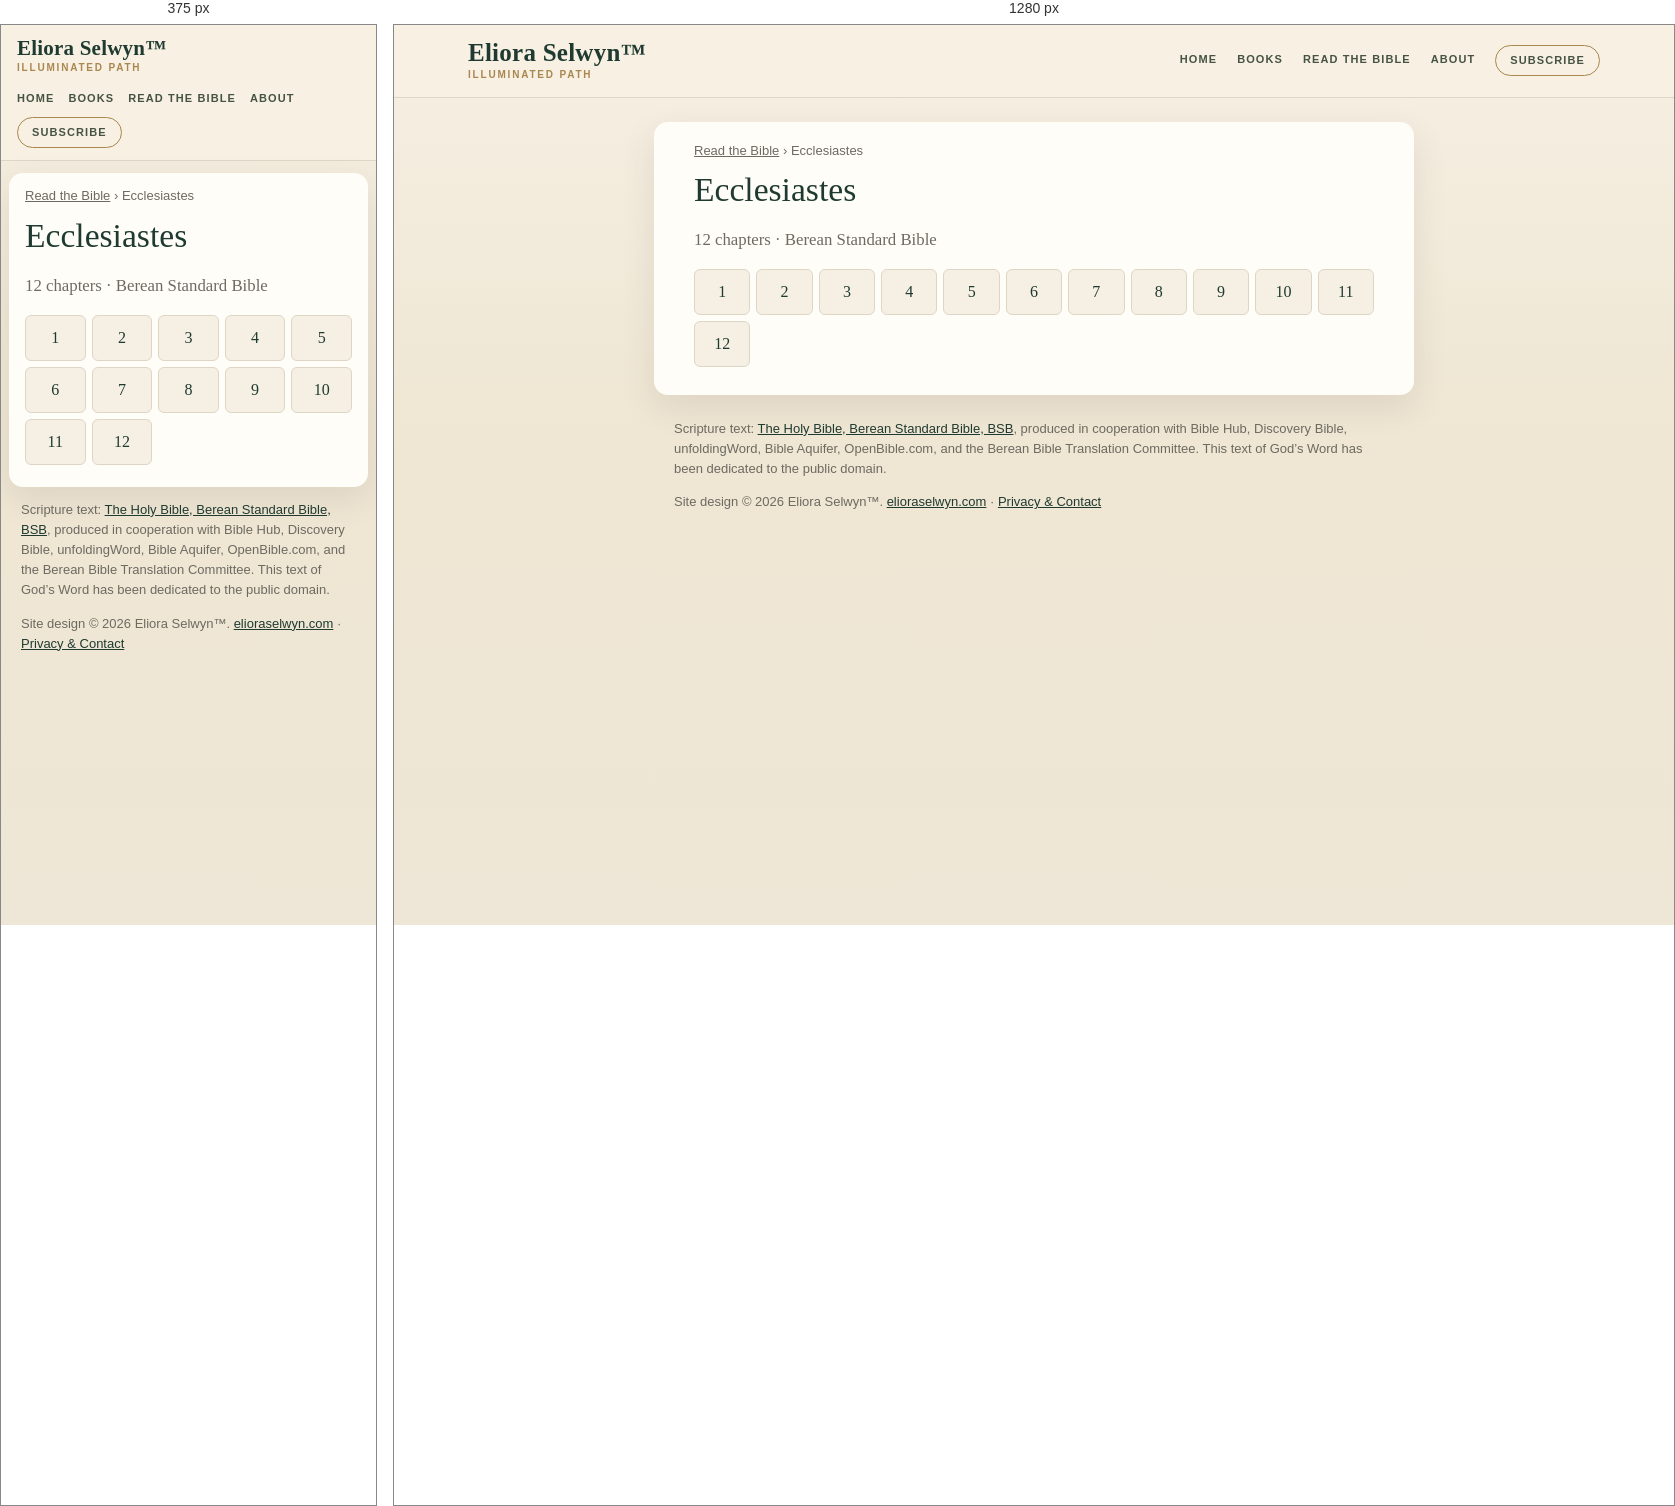
Rendered at 375 px and 1280 px, left to right.

<!-- file: index.html -->
<!doctype html>
<html lang="en">
<head>
<meta charset="utf-8">
<meta name="viewport" content="width=device-width,initial-scale=1">
<title>Ecclesiastes (BSB) — all 12 chapters | Read the Bible</title>
<meta name="description" content="Read Ecclesiastes in the Berean Standard Bible (BSB): choose any of its 12 chapters.">
<link rel="canonical" href="https://bible.elioraselwyn.com/ecclesiastes/">
<meta property="og:title" content="Ecclesiastes (BSB) — all 12 chapters | Read the Bible">
<meta property="og:description" content="Read Ecclesiastes in the Berean Standard Bible (BSB): choose any of its 12 chapters.">
<meta property="og:url" content="https://bible.elioraselwyn.com/ecclesiastes/">
<meta property="og:type" content="website">
<meta property="og:site_name" content="Read the Bible — Eliora Selwyn™">
<meta name="theme-color" content="#f6f0e4">
<link rel="stylesheet" href="/assets/site.css">
<script type="application/ld+json">{"@context":"https://schema.org","@type":"BreadcrumbList","itemListElement":[{"@type":"ListItem","position":1,"name":"Read the Bible","item":"https://bible.elioraselwyn.com/"},{"@type":"ListItem","position":2,"name":"Ecclesiastes","item":"https://bible.elioraselwyn.com/ecclesiastes/"}]}</script>
</head>
<body>
<a class="skip" href="#main">Skip to the text</a>
<header class="es-head"><div class="es-head-in">
<a class="es-brand" href="https://www.elioraselwyn.com/"><span class="es-brand-name">Eliora Selwyn&#8482;</span><span class="es-brand-mark">Illuminated Path</span></a>
<nav class="es-nav" aria-label="Main navigation"><a href="https://www.elioraselwyn.com/">Home</a><a href="https://www.elioraselwyn.com/p/books-resources.html">Books</a><a href="/" aria-current="false">Read the Bible</a><a href="https://www.elioraselwyn.com/p/about-eliora-selwyn.html">About</a><a class="es-subscribe" href="https://www.elioraselwyn.com/#stay-connected">Subscribe</a></nav>
</div></header>
<main id="main" class="wrap">
<nav class="crumbs" aria-label="Breadcrumb"><a href="/">Read the Bible</a> <span aria-hidden="true">›</span> <span aria-current="page">Ecclesiastes</span></nav>
<h1>Ecclesiastes</h1><p class="lede">12 chapters · Berean Standard Bible</p><ul class="chaps"><li><a href="/ecclesiastes/1/" aria-label="Ecclesiastes 1">1</a></li><li><a href="/ecclesiastes/2/" aria-label="Ecclesiastes 2">2</a></li><li><a href="/ecclesiastes/3/" aria-label="Ecclesiastes 3">3</a></li><li><a href="/ecclesiastes/4/" aria-label="Ecclesiastes 4">4</a></li><li><a href="/ecclesiastes/5/" aria-label="Ecclesiastes 5">5</a></li><li><a href="/ecclesiastes/6/" aria-label="Ecclesiastes 6">6</a></li><li><a href="/ecclesiastes/7/" aria-label="Ecclesiastes 7">7</a></li><li><a href="/ecclesiastes/8/" aria-label="Ecclesiastes 8">8</a></li><li><a href="/ecclesiastes/9/" aria-label="Ecclesiastes 9">9</a></li><li><a href="/ecclesiastes/10/" aria-label="Ecclesiastes 10">10</a></li><li><a href="/ecclesiastes/11/" aria-label="Ecclesiastes 11">11</a></li><li><a href="/ecclesiastes/12/" aria-label="Ecclesiastes 12">12</a></li></ul>
</main>
<footer class="es-foot"><p class="credit">Scripture text: <a href="https://bereanbible.com/">The Holy Bible, Berean Standard Bible, BSB</a>, produced in cooperation with Bible Hub, Discovery Bible, unfoldingWord, Bible Aquifer, OpenBible.com, and the Berean Bible Translation Committee. This text of God’s Word has been dedicated to the public domain.</p>
<p class="legal">Site design &#169; 2026 Eliora Selwyn&#8482;. <a href="https://www.elioraselwyn.com/">elioraselwyn.com</a> &#183; <a href="https://www.elioraselwyn.com/p/privacy-contact.html">Privacy &amp; Contact</a></p></footer>
<script src="/assets/site.js" defer></script>
</body>
</html>


/* @media block from site.css */
@media (max-width:700px){
 .es-head-in{padding:12px 16px;gap:8px}.es-brand-name{font-size:21px}.es-nav{margin-left:0;justify-content:flex-start;gap:2px 14px}
 .wrap{margin:12px 8px;padding:14px 16px 22px}
 .r-bar{position:static}.r-back,.r-pick{flex:1 1 100%;justify-content:center}.r-pick{justify-content:space-between}
 .r-prev,.r-next{flex:1 1 0}.r-prev span,.r-next span{display:none}.r-size{flex:2 1 0}.r-size .btn{flex:1 1 0;justify-content:center}
 .r-text{font-size:calc(1.1em * var(--r-size))}
}